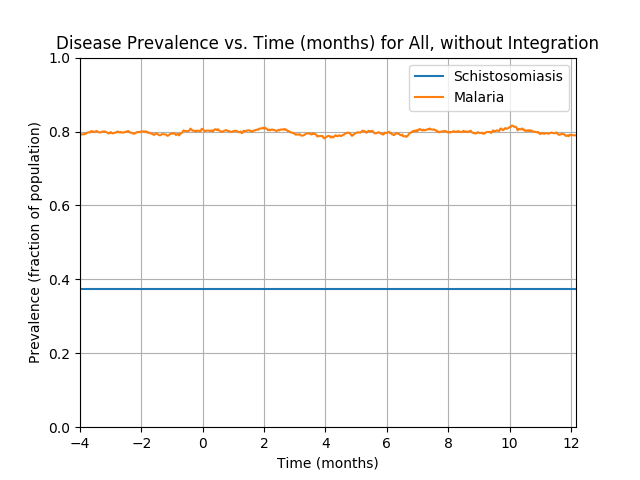

The file beside this chart, header and first rows:
Prevalence of schistosomiasis by age gro…, , , , , , , Prevalence of malaria by age group vs. t…, , , , , , , Prevalence of coinfection by age group v…
Time (d), 0-4 y/o, 5-15 y/o, 16+ y/o, All, , , Time (d), 0-4 y/o, 5-15 y/o, 16+ y/o, All, , , Time (d), 0-4 y/o, 5-15 y/o, 16+ y/o, All
0, 0.3507, 0.3869, 0.3772, 0.375, , , 0, 0.08214, 0.0574, 0.06745, 0.06725, , , 0, 0.04563, 0.03161, 0.0389, 0.038
1, 0.3507, 0.3869, 0.3772, 0.375, , , 1, 0.1356, 0.1131, 0.1324, 0.1272, , , 1, 0.07171, 0.06156, 0.07336, 0.0695
2, 0.3507, 0.3869, 0.3772, 0.375, , , 2, 0.1904, 0.1697, 0.1965, 0.1872, , , 2, 0.09257, 0.08652, 0.1049, 0.097
3, 0.3507, 0.3869, 0.3772, 0.375, , , 3, 0.2282, 0.228, 0.2501, 0.2392, , , 3, 0.1121, 0.1115, 0.1354, 0.1237
4, 0.3507, 0.3869, 0.3772, 0.375, , , 4, 0.2751, 0.2737, 0.3003, 0.2875, , , 4, 0.1369, 0.1323, 0.1556, 0.145
5, 0.3507, 0.3869, 0.3772, 0.375, , , 5, 0.3012, 0.317, 0.3392, 0.3252, , , 5, 0.146, 0.1622, 0.1679, 0.162
6, 0.3507, 0.3869, 0.3772, 0.375, , , 6, 0.3442, 0.3544, 0.3727, 0.3617, , , 6, 0.1656, 0.1739, 0.1856, 0.1782
7, 0.3507, 0.3869, 0.3772, 0.375, , , 7, 0.3755, 0.3935, 0.4032, 0.395, , , 7, 0.1773, 0.1955, 0.1984, 0.1935
8, 0.3507, 0.3869, 0.3772, 0.375, , , 8, 0.4133, 0.4235, 0.4308, 0.4252, , , 8, 0.1864, 0.2121, 0.2102, 0.2062
9, 0.3507, 0.3869, 0.3772, 0.375, , , 9, 0.4316, 0.4626, 0.4604, 0.4555, , , 9, 0.1904, 0.228, 0.224, 0.2187
10, 0.3507, 0.3869, 0.3772, 0.375, , , 10, 0.4459, 0.4917, 0.4884, 0.4812, , , 10, 0.1956, 0.2346, 0.2358, 0.2277
11, 0.3507, 0.3869, 0.3772, 0.375, , , 11, 0.4824, 0.5141, 0.5135, 0.5077, , , 11, 0.2125, 0.2429, 0.2496, 0.2405
12, 0.3507, 0.3869, 0.3772, 0.375, , , 12, 0.5111, 0.5349, 0.5224, 0.524, , , 12, 0.2203, 0.2438, 0.2526, 0.2437
13, 0.3507, 0.3869, 0.3772, 0.375, , , 13, 0.5293, 0.5574, 0.5431, 0.5447, , , 13, 0.2282, 0.2537, 0.2629, 0.2535
14, 0.3507, 0.3869, 0.3772, 0.375, , , 14, 0.5476, 0.5732, 0.5588, 0.561, , , 14, 0.2321, 0.2621, 0.2683, 0.2595
15, 0.3507, 0.3869, 0.3772, 0.375, , , 15, 0.5698, 0.5907, 0.5741, 0.5782, , , 15, 0.2373, 0.2712, 0.2728, 0.2655
16, 0.3507, 0.3869, 0.3772, 0.375, , , 16, 0.5841, 0.6007, 0.581, 0.5875, , , 16, 0.2438, 0.2729, 0.2718, 0.2667
17, 0.3507, 0.3869, 0.3772, 0.375, , , 17, 0.5841, 0.6148, 0.5977, 0.6002, , , 17, 0.2412, 0.2762, 0.2733, 0.268
18, 0.3507, 0.3869, 0.3772, 0.375, , , 18, 0.6037, 0.6173, 0.6105, 0.6112, , , 18, 0.2451, 0.2745, 0.2742, 0.2687
19, 0.3507, 0.3869, 0.3772, 0.375, , , 19, 0.6115, 0.6281, 0.6145, 0.618, , , 19, 0.2464, 0.2762, 0.2752, 0.27
20, 0.3507, 0.3869, 0.3772, 0.375, , , 20, 0.6258, 0.6439, 0.6258, 0.6312, , , 20, 0.2516, 0.2829, 0.2772, 0.274
21, 0.3507, 0.3869, 0.3772, 0.375, , , 21, 0.631, 0.6522, 0.6317, 0.6377, , , 21, 0.2555, 0.2829, 0.2772, 0.2747
22, 0.3507, 0.3869, 0.3772, 0.375, , , 22, 0.6428, 0.6506, 0.6347, 0.641, , , 22, 0.2595, 0.2779, 0.2802, 0.2755
23, 0.3507, 0.3869, 0.3772, 0.375, , , 23, 0.661, 0.6539, 0.6514, 0.654, , , 23, 0.2647, 0.2804, 0.2841, 0.2792
24, 0.3507, 0.3869, 0.3772, 0.375, , , 24, 0.6741, 0.6631, 0.6568, 0.662, , , 24, 0.266, 0.2812, 0.2831, 0.2792
25, 0.3507, 0.3869, 0.3772, 0.375, , , 25, 0.6754, 0.6697, 0.6617, 0.6667, , , 25, 0.2673, 0.2812, 0.2846, 0.2802
26, 0.3507, 0.3869, 0.3772, 0.375, , , 26, 0.6806, 0.6772, 0.6652, 0.6717, , , 26, 0.2686, 0.2829, 0.2856, 0.2815
27, 0.3507, 0.3869, 0.3772, 0.375, , , 27, 0.6936, 0.6822, 0.6755, 0.681, , , 27, 0.2738, 0.2854, 0.2856, 0.2832
28, 0.3507, 0.3869, 0.3772, 0.375, , , 28, 0.6949, 0.6839, 0.6795, 0.6837, , , 28, 0.2738, 0.282, 0.2846, 0.2817
29, 0.3507, 0.3869, 0.3772, 0.375, , , 29, 0.7093, 0.6889, 0.6869, 0.6917, , , 29, 0.2777, 0.2845, 0.2856, 0.2837
30, 0.3507, 0.3869, 0.3772, 0.375, , , 30, 0.7132, 0.6947, 0.6908, 0.6962, , , 30, 0.279, 0.2845, 0.2836, 0.283
31, 0.3507, 0.3869, 0.3772, 0.375, , , 31, 0.7171, 0.6997, 0.6972, 0.7017, , , 31, 0.2803, 0.287, 0.2851, 0.2847
32, 0.3507, 0.3869, 0.3772, 0.375, , , 32, 0.7158, 0.7005, 0.6997, 0.703, , , 32, 0.2803, 0.2879, 0.2836, 0.2842
33, 0.3507, 0.3869, 0.3772, 0.375, , , 33, 0.7223, 0.7121, 0.7056, 0.7107, , , 33, 0.2842, 0.2953, 0.2871, 0.289
34, 0.3507, 0.3869, 0.3772, 0.375, , , 34, 0.7249, 0.7146, 0.7169, 0.7177, , , 34, 0.2868, 0.2953, 0.291, 0.2915
35, 0.3507, 0.3869, 0.3772, 0.375, , , 35, 0.7262, 0.7205, 0.7208, 0.7217, , , 35, 0.2868, 0.2945, 0.292, 0.2917
36, 0.3507, 0.3869, 0.3772, 0.375, , , 36, 0.7275, 0.7238, 0.7282, 0.7267, , , 36, 0.2855, 0.2987, 0.292, 0.2927
37, 0.3507, 0.3869, 0.3772, 0.375, , , 37, 0.7327, 0.7338, 0.7361, 0.7347, , , 37, 0.2855, 0.2995, 0.2959, 0.295
38, 0.3507, 0.3869, 0.3772, 0.375, , , 38, 0.7301, 0.7354, 0.745, 0.7392, , , 38, 0.2829, 0.2978, 0.2974, 0.2947
39, 0.3507, 0.3869, 0.3772, 0.375, , , 39, 0.7419, 0.7388, 0.7504, 0.7452, , , 39, 0.2816, 0.2953, 0.3013, 0.2957
40, 0.3507, 0.3869, 0.3772, 0.375, , , 40, 0.7445, 0.7413, 0.7523, 0.7475, , , 40, 0.279, 0.2945, 0.3028, 0.2957
41, 0.3507, 0.3869, 0.3772, 0.375, , , 41, 0.7471, 0.7504, 0.7548, 0.752, , , 41, 0.2803, 0.2945, 0.3038, 0.2965
42, 0.3507, 0.3869, 0.3772, 0.375, , , 42, 0.7497, 0.7471, 0.7627, 0.7555, , , 42, 0.2777, 0.2903, 0.3043, 0.295
43, 0.3507, 0.3869, 0.3772, 0.375, , , 43, 0.751, 0.7512, 0.7651, 0.7582, , , 43, 0.2738, 0.292, 0.3063, 0.2957
44, 0.3507, 0.3869, 0.3772, 0.375, , , 44, 0.7458, 0.7554, 0.7666, 0.7592, , , 44, 0.2738, 0.2953, 0.3048, 0.296
45, 0.3507, 0.3869, 0.3772, 0.375, , , 45, 0.751, 0.7463, 0.7666, 0.7575, , , 45, 0.2725, 0.2903, 0.3048, 0.2942
46, 0.3507, 0.3869, 0.3772, 0.375, , , 46, 0.7471, 0.7463, 0.7661, 0.7565, , , 46, 0.2686, 0.2887, 0.3048, 0.293
47, 0.3507, 0.3869, 0.3772, 0.375, , , 47, 0.751, 0.7479, 0.7617, 0.7555, , , 47, 0.2712, 0.2912, 0.2999, 0.2917
48, 0.3507, 0.3869, 0.3772, 0.375, , , 48, 0.7562, 0.7504, 0.7632, 0.758, , , 48, 0.2725, 0.2879, 0.2994, 0.2907
49, 0.3507, 0.3869, 0.3772, 0.375, , , 49, 0.7588, 0.7546, 0.7661, 0.7612, , , 49, 0.2777, 0.2903, 0.2994, 0.2925
50, 0.3507, 0.3869, 0.3772, 0.375, , , 50, 0.7588, 0.7579, 0.7681, 0.7632, , , 50, 0.2764, 0.2912, 0.2999, 0.2927
51, 0.3507, 0.3869, 0.3772, 0.375, , , 51, 0.7588, 0.7579, 0.7706, 0.7645, , , 51, 0.2777, 0.292, 0.2994, 0.293
52, 0.3507, 0.3869, 0.3772, 0.375, , , 52, 0.7601, 0.7587, 0.7706, 0.765, , , 52, 0.2764, 0.292, 0.2984, 0.2922
53, 0.3507, 0.3869, 0.3772, 0.375, , , 53, 0.7614, 0.7546, 0.7706, 0.764, , , 53, 0.2764, 0.2912, 0.2984, 0.292
54, 0.3507, 0.3869, 0.3772, 0.375, , , 54, 0.7601, 0.7554, 0.772, 0.7647, , , 54, 0.2764, 0.2912, 0.2999, 0.2927
55, 0.3507, 0.3869, 0.3772, 0.375, , , 55, 0.7705, 0.7521, 0.774, 0.7667, , , 55, 0.2842, 0.2879, 0.3003, 0.2935
56, 0.3507, 0.3869, 0.3772, 0.375, , , 56, 0.7705, 0.7571, 0.774, 0.7682, , , 56, 0.2816, 0.2879, 0.2999, 0.2927
57, 0.3507, 0.3869, 0.3772, 0.375, , , 57, 0.7575, 0.7579, 0.7735, 0.7657, , , 57, 0.279, 0.2887, 0.2979, 0.2915
58, 0.3507, 0.3869, 0.3772, 0.375, , , 58, 0.7601, 0.7537, 0.7819, 0.7692, , , 58, 0.2816, 0.2862, 0.3018, 0.2932
... 1,036 more rows
